The GitHub repository X-ray-Dawgz/XRayDawgz contains a labelled image folder "Images" with 2 categories: cubic body-centered cubic, cubic face-centered cubic. Examples follow, each with its label.

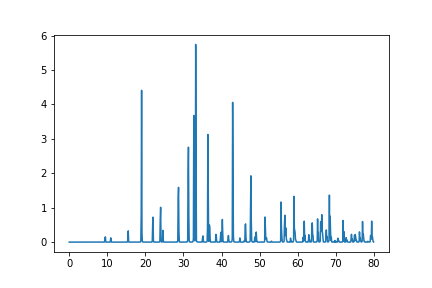
Label: cubic face-centered cubic

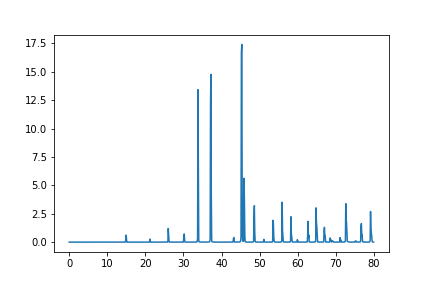
Label: cubic face-centered cubic

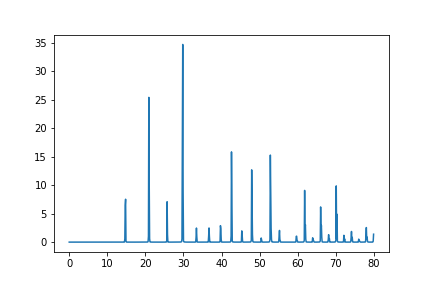
Label: cubic body-centered cubic

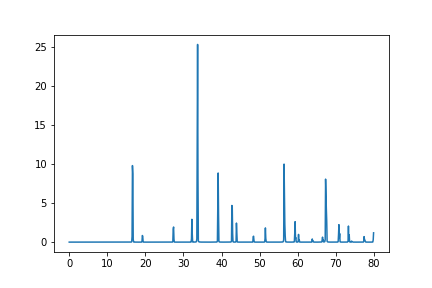
Label: cubic face-centered cubic

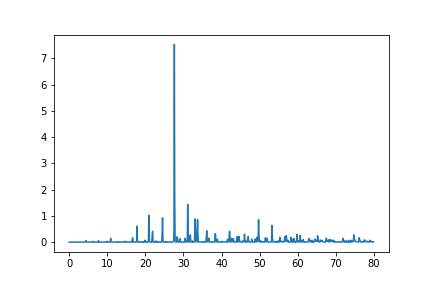
Label: cubic body-centered cubic

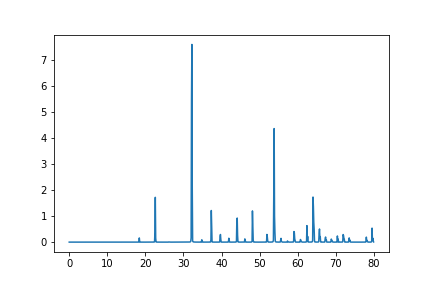
Label: cubic body-centered cubic
